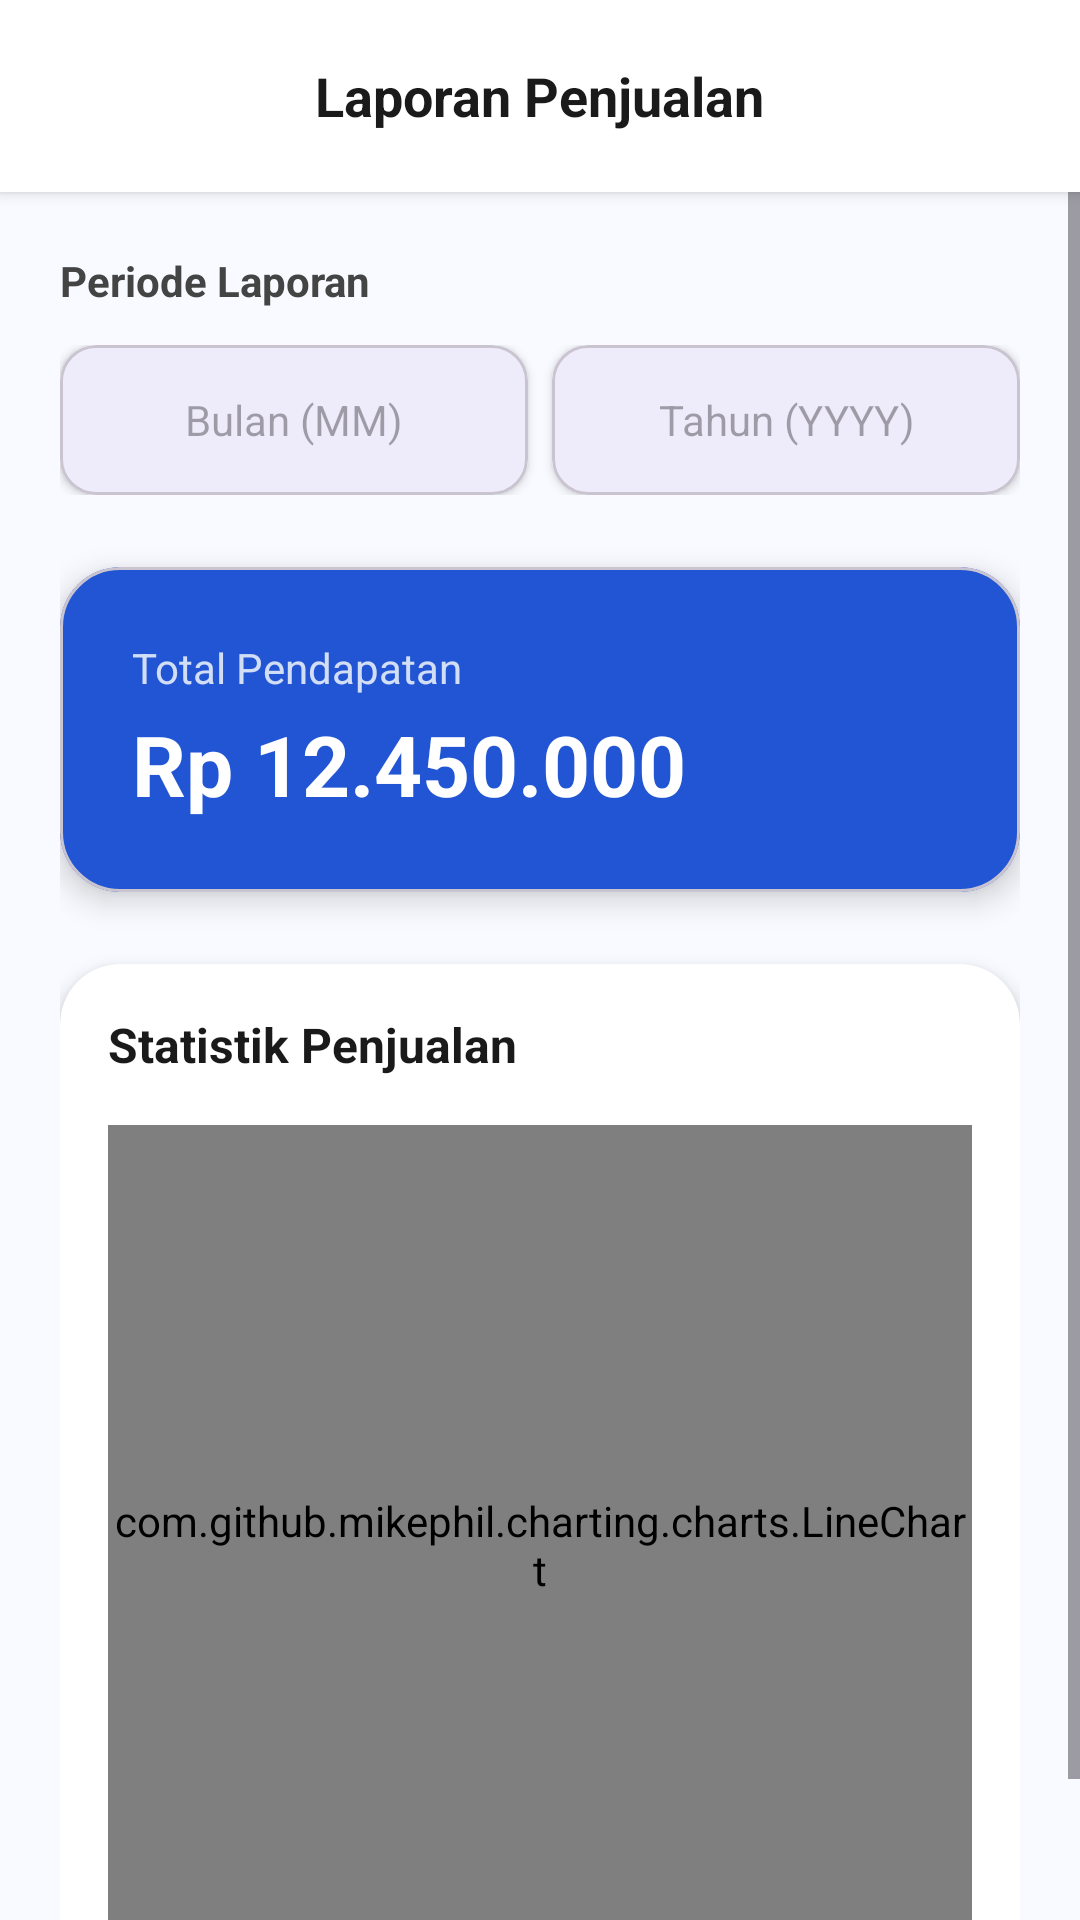

Here is an Android app screen rendered from its layout file. Give the layout XML and the strings, colors and styles it references.
<!-- AndroidManifest.xml: application theme Theme.KasirPro -->
<!-- res/layout/activity_dashboard.xml -->
<?xml version="1.0" encoding="utf-8"?>
<androidx.constraintlayout.widget.ConstraintLayout
    xmlns:android="http://schemas.android.com/apk/res/android"
    xmlns:app="http://schemas.android.com/apk/res-auto"
    android:layout_width="match_parent"
    android:layout_height="match_parent"
    android:background="#F8FAFF"
    android:fitsSystemWindows="true"> <RelativeLayout
    android:id="@+id/header"
    android:layout_width="match_parent"
    android:layout_height="64dp"
    android:background="@android:color/white"
    android:elevation="3dp"
    android:paddingHorizontal="16dp"
    app:layout_constraintTop_toTopOf="parent">

    <ImageButton
        android:id="@+id/btnBack"
        android:layout_width="40dp"
        android:layout_height="40dp"
        android:layout_centerVertical="true"
        android:background="?attr/selectableItemBackgroundBorderless"
        android:src="@drawable/baseline_arrow_back_ios_24"
        app:tint="#2155D3" />

    <TextView
        android:layout_width="wrap_content"
        android:layout_height="wrap_content"
        android:layout_centerInParent="true"
        android:text="Laporan Penjualan"
        android:textColor="#1A1A1A"
        android:textSize="18sp"
        android:textStyle="bold" />
</RelativeLayout>

    <ScrollView
        android:layout_width="match_parent"
        android:layout_height="0dp"
        app:layout_constraintTop_toBottomOf="@id/header"
        app:layout_constraintBottom_toBottomOf="parent">

        <LinearLayout
            android:layout_width="match_parent"
            android:layout_height="wrap_content"
            android:orientation="vertical"
            android:padding="20dp">

            <TextView
                android:layout_width="wrap_content"
                android:layout_height="wrap_content"
                android:text="Periode Laporan"
                android:textSize="14sp"
                android:textStyle="bold"
                android:textColor="#444444"
                android:layout_marginBottom="12dp"/>

            <LinearLayout
                android:layout_width="match_parent"
                android:layout_height="wrap_content"
                android:orientation="horizontal"
                android:layout_marginBottom="24dp">

                <com.google.android.material.card.MaterialCardView
                    android:layout_width="0dp"
                    android:layout_height="50dp"
                    android:layout_weight="1"
                    android:layout_marginEnd="8dp"
                    app:cardCornerRadius="12dp"
                    app:cardElevation="2dp">
                    <EditText
                        android:id="@+id/et_mm"
                        android:layout_width="match_parent"
                        android:layout_height="match_parent"
                        android:background="@android:color/transparent"
                        android:hint="Bulan (MM)"
                        android:gravity="center"
                        android:inputType="number"
                        android:textSize="14sp"/>
                </com.google.android.material.card.MaterialCardView>

                <com.google.android.material.card.MaterialCardView
                    android:layout_width="0dp"
                    android:layout_height="50dp"
                    android:layout_weight="1"
                    app:cardCornerRadius="12dp"
                    app:cardElevation="2dp">
                    <EditText
                        android:id="@+id/et_yyyy"
                        android:layout_width="match_parent"
                        android:layout_height="match_parent"
                        android:background="@android:color/transparent"
                        android:hint="Tahun (YYYY)"
                        android:gravity="center"
                        android:inputType="number"
                        android:textSize="14sp"/>
                </com.google.android.material.card.MaterialCardView>
            </LinearLayout>

            <com.google.android.material.card.MaterialCardView
                android:layout_width="match_parent"
                android:layout_height="wrap_content"
                app:cardCornerRadius="20dp"
                app:cardBackgroundColor="#2155D3"
                android:layout_marginBottom="24dp"
                app:cardElevation="6dp">

                <LinearLayout
                    android:layout_width="match_parent"
                    android:layout_height="wrap_content"
                    android:orientation="vertical"
                    android:padding="24dp">
                    <TextView
                        android:layout_width="wrap_content"
                        android:layout_height="wrap_content"
                        android:text="Total Pendapatan"
                        android:textColor="#CCFFFFFF"
                        android:textSize="14sp" />
                    <TextView
                        android:id="@+id/tvRevenueDashboard"
                        android:layout_width="wrap_content"
                        android:layout_height="wrap_content"
                        android:text="Rp 12.450.000"
                        android:textColor="@android:color/white"
                        android:textSize="28sp"
                        android:textStyle="bold"
                        android:layout_marginTop="4dp"/>
                </LinearLayout>
            </com.google.android.material.card.MaterialCardView>

            <com.google.android.material.card.MaterialCardView
                android:layout_width="match_parent"
                android:layout_height="350dp"
                app:cardCornerRadius="20dp"
                app:cardBackgroundColor="#FFFFFF"
                app:cardElevation="4dp"
                app:strokeWidth="0dp">

                <LinearLayout
                    android:layout_width="match_parent"
                    android:layout_height="match_parent"
                    android:orientation="vertical"
                    android:padding="16dp">

                    <TextView
                        android:layout_width="wrap_content"
                        android:layout_height="wrap_content"
                        android:text="Statistik Penjualan"
                        android:textColor="#1A1A1A"
                        android:textSize="16sp"
                        android:textStyle="bold"
                        android:layout_marginBottom="16dp"/>

                    <com.github.mikephil.charting.charts.LineChart
                        android:id="@+id/lineChart"
                        android:layout_width="match_parent"
                        android:layout_height="match_parent" />

                </LinearLayout>
            </com.google.android.material.card.MaterialCardView>

        </LinearLayout>
    </ScrollView>
</androidx.constraintlayout.widget.ConstraintLayout>
<!-- resources referenced by this layout -->
<resources>
  <style name="Theme.KasirPro" parent="Base.Theme.KasirPro" />
  <style name="Base.Theme.KasirPro" parent="Theme.Material3.DayNight.NoActionBar">
          <item name="colorPrimary">#2155D3</item>
          <item name="colorOnPrimary">@android:color/white</item>
  
          <item name="android:statusBarColor">@android:color/white</item>
          <item name="android:windowLightStatusBar" tools:targetApi="m">true</item>
      </style>
</resources>
